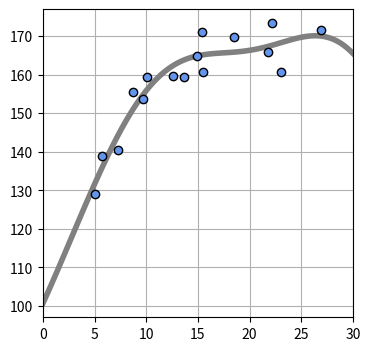

This chart was generated by the following Python code:
import numpy as np
import matplotlib.pyplot as plt
from mpl_toolkits.mplot3d import Axes3D

# X,Tの生成
np.random.seed(seed=1)
X_min = 4
X_max = 30
X_n = 16    #データの個数
X = 5 + 25 * np.random.rand(X_n)    #Xの生成 5~30の間のサイズ16の乱数配列
Prm_c = [170, 108, 0.2] #生成パラメータ
T = Prm_c[0] - Prm_c[1] * np.exp(-Prm_c[2] * X) + 4 * np.random.randn(X_n)
X_min = 0

#ガウス関数
def gauss(x, mu, s):
    return np.exp(-(x-mu)**2 / (2 * s**2))

#線型基底関数モデル
def gauss_func(w, x):
    m = len(w) - 1
    mu = np.linspace(5, 30, m)
    s = mu[1] - mu[0]
    y = np.zeros_like(x)
    for j in range(m):
        y = y + w[j] * gauss(x, mu[j], s)
    y = y + w[m]
    return y

#線型基底モデル MSE
def mse_gauss_func(x, t, w):
    y = gauss_func(w, x)
    mse = np.mean((y - t)**2)
    return mse

#線型基底関数モデル 厳密解
def fit_gauss_func(x, t, m):
    mu = np.linspace(5, 30, m)
    s = mu[1] - mu[0]
    n = x.shape[0]
    phi = np.ones((n, m+1))
    for j in range(m):
        phi[:,j] = gauss(x, mu[j], s)
    phi_T = np.transpose(phi)

    b = np.linalg.inv(phi_T.dot(phi))
    c = b.dot(phi_T)
    w = c.dot(t)
    return w

# ガウス基底関数表示
def show_gauss_func(w):
    xb = np.linspace(X_min, X_max, 100)
    y = gauss_func(w, xb)
    plt.plot(xb, y, c=[.5, .5, .5], lw=4)

#メイン
plt.figure(figsize=(4,4))
M = 4
W = fit_gauss_func(X, T, M)
show_gauss_func(W)
plt.plot(X, T, marker='o', linestyle='None', color='cornflowerblue', markeredgecolor='black')
plt.grid(True)
plt.xlim(X_min, X_max)
mse = mse_gauss_func(X, T, W)
print('W='+str(np.round(W,1)))
print('SD={0:.2f} cm'.format(np.sqrt(mse)))
plt.show()
